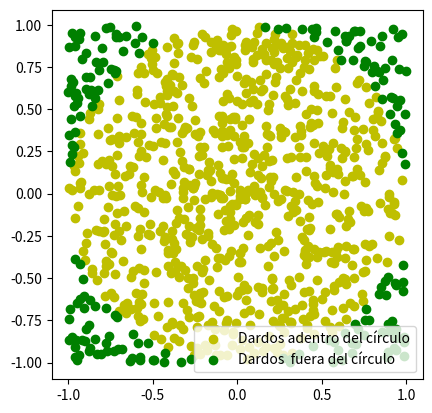

Here is the Python script that generated this plot:
import matplotlib.pyplot as plt
import numpy as np


class pipx:
    def __init__(self):
        
        self.Ndar = 1000
        self.dardos_en_circulo = 0
        self.xDen = []
        self.yDen = []
        self.xFu = []
        self.yFu = []

    def oper(self):
        for _ in range(self.Ndar):
            x, y = np.random.uniform(-1, 1), np.random.uniform(-1, 1)  
            distancia_al_centro = np.sqrt(x**2 + y**2) 
            if distancia_al_centro <= 1:  
                self.dardos_en_circulo += 1
                self.xDen.append(x)
                self.yDen.append(y)
            else:
                self.xFu.append(x)
                self.yFu.append(y)

      
        pi_aprox = 4 * self.dardos_en_circulo / self.Ndar

        print(f"Aproximación de Pi usando el método de Monte Carlo: {pi_aprox}")
        self.grafico()
    def grafico(self):
        
        fig,ax = plt.subplots()
        ax.set_aspect('equal')
        ax.scatter(self.xDen, self.yDen, color='y', label='Dardos adentro del círculo')
        ax.scatter(self.xFu, self.yFu, color='g', label='Dardos  fuera del círculo')
        plt.legend()
        plt.show()
objeto=pipx()
objeto.oper()







